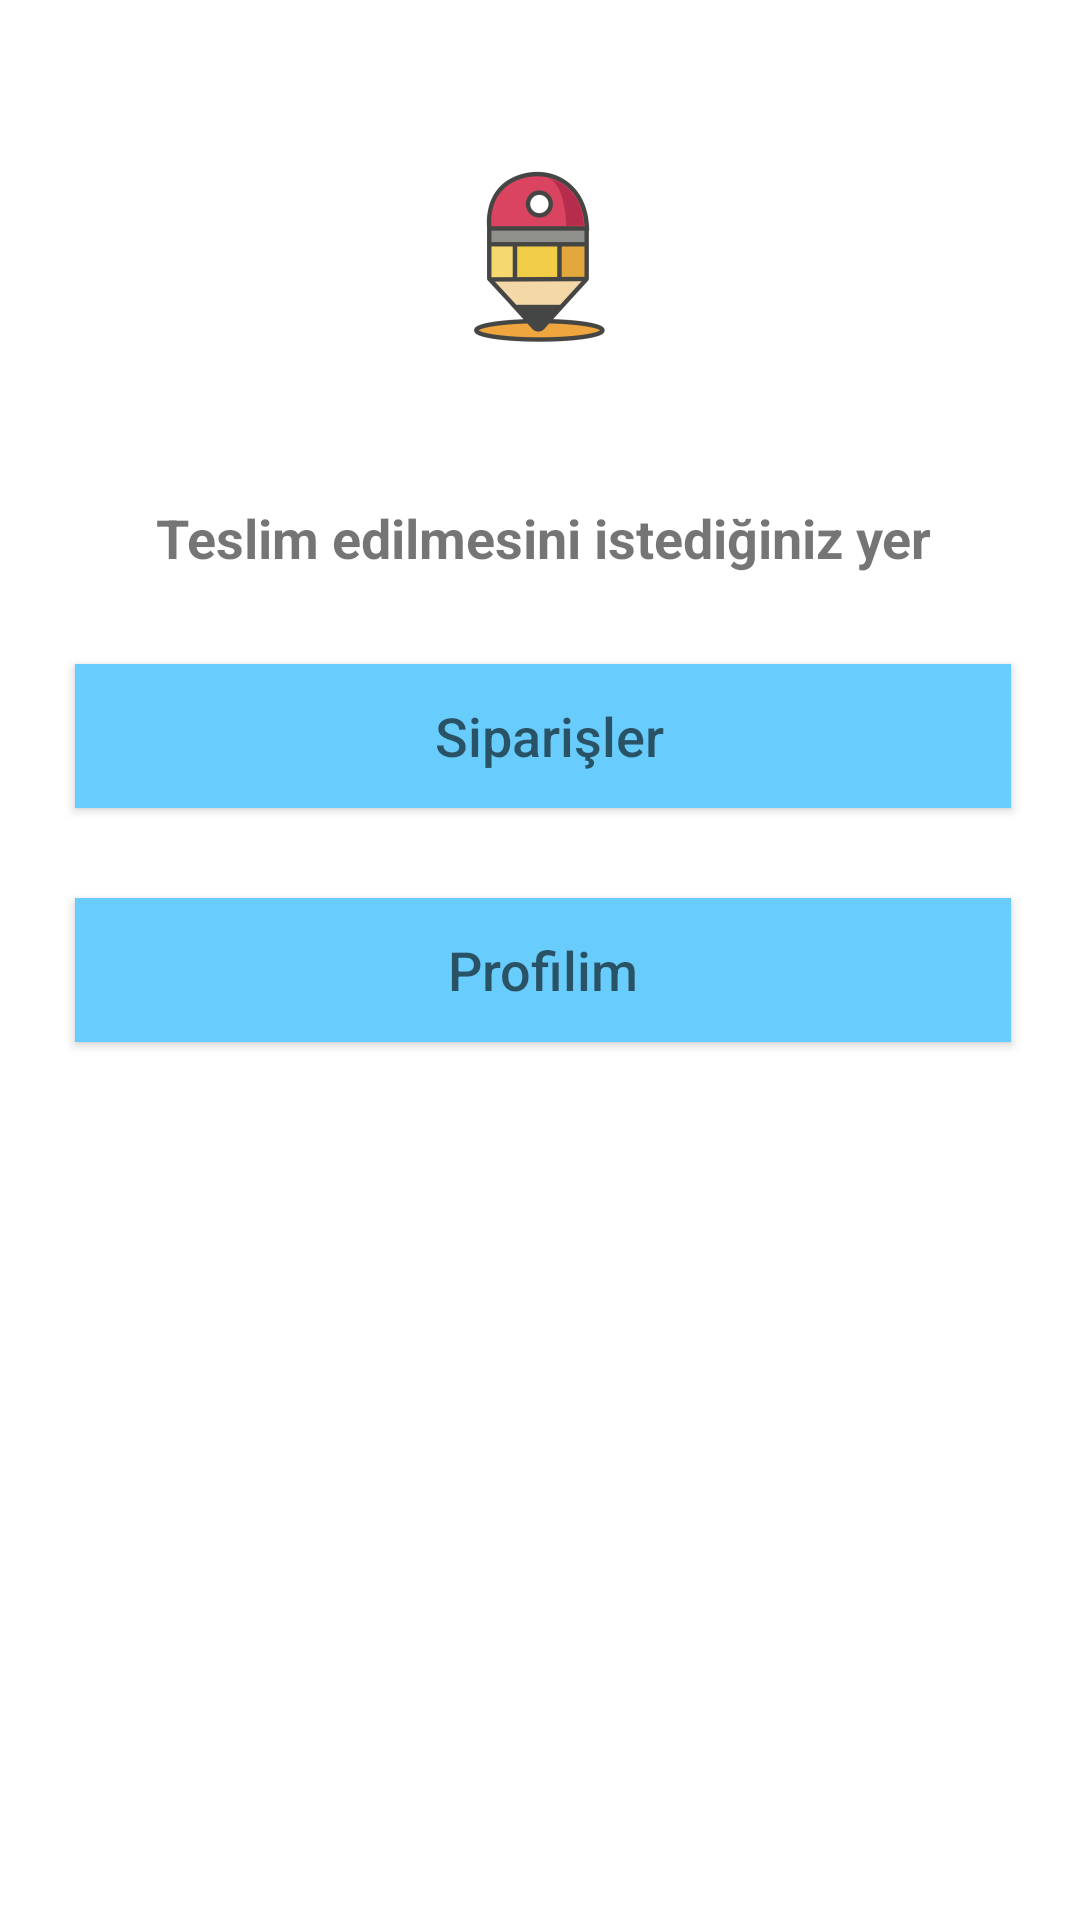

This screen was rendered from an Android layout file. Write that file and the resources it references.
<!-- AndroidManifest.xml: application theme AppTheme -->
<!-- res/layout/activity_ana_sayfa.xml -->
<?xml version="1.0" encoding="utf-8"?>
<ScrollView xmlns:android="http://schemas.android.com/apk/res/android"
    xmlns:app="http://schemas.android.com/apk/res-auto"
    xmlns:tools="http://schemas.android.com/tools"
    android:layout_width="match_parent"
    android:layout_height="match_parent"
    android:background="@color/colorAccent">

    <LinearLayout
        android:id="@+id/LinearLayout"
        android:layout_width="match_parent"
        android:layout_height="wrap_content"
        android:layout_marginStart="10dp"
        android:layout_marginTop="24dp"
        android:layout_marginEnd="8dp"
        android:layout_marginBottom="8dp"
        android:orientation="vertical">


        <ImageView
            android:id="@+id/resim"
            android:layout_width="match_parent"
            android:layout_height="match_parent"
            android:layout_margin="10dp"
            app:srcCompat="@mipmap/icon"
            />
        <TextView
            android:id="@+id/teslimat_yeri"
            android:layout_width="match_parent"
            android:layout_height="wrap_content"
            android:layout_margin="15dp"
            android:textStyle="bold"
           android:gravity="center"
            android:text="Teslim edilmesini istediğiniz yer"
            android:textSize="18sp" />

        <Button
            android:id="@+id/siparis"
            android:layout_width="match_parent"
            android:layout_height="wrap_content"
            android:layout_margin="15dp"
            android:contextClickable="false"
            android:hint=" Siparişler"
            android:textSize="18sp"
            android:background="#68CCFD" />

        <Button
            android:id="@+id/profil"
            android:layout_width="match_parent"
            android:layout_height="wrap_content"
            android:layout_margin="15dp"
            android:hint="Profilim"
            android:textSize="18sp"
            android:background="#68CCFD"/>


    </LinearLayout>
</ScrollView>
<!-- resources referenced by this layout -->
<resources>
  <color name="colorAccent">#FFFFFF</color>
  <!-- mipmap icon: png bitmap (mipmap-hdpi, 3501 bytes) -->
  <style name="AppTheme" parent="Theme.AppCompat.Light.DarkActionBar">
          
          <item name="colorPrimary">@color/cardview_shadow_start_color</item>
          <item name="colorPrimaryDark">@color/colorPrimaryDark</item>
          <item name="colorAccent">@color/colorAccent</item>
          <item name="windowActionBar">false</item>
          <item name="windowNoTitle">true</item>
  
      </style>
  <color name="colorPrimaryDark">#00574B</color>
</resources>
